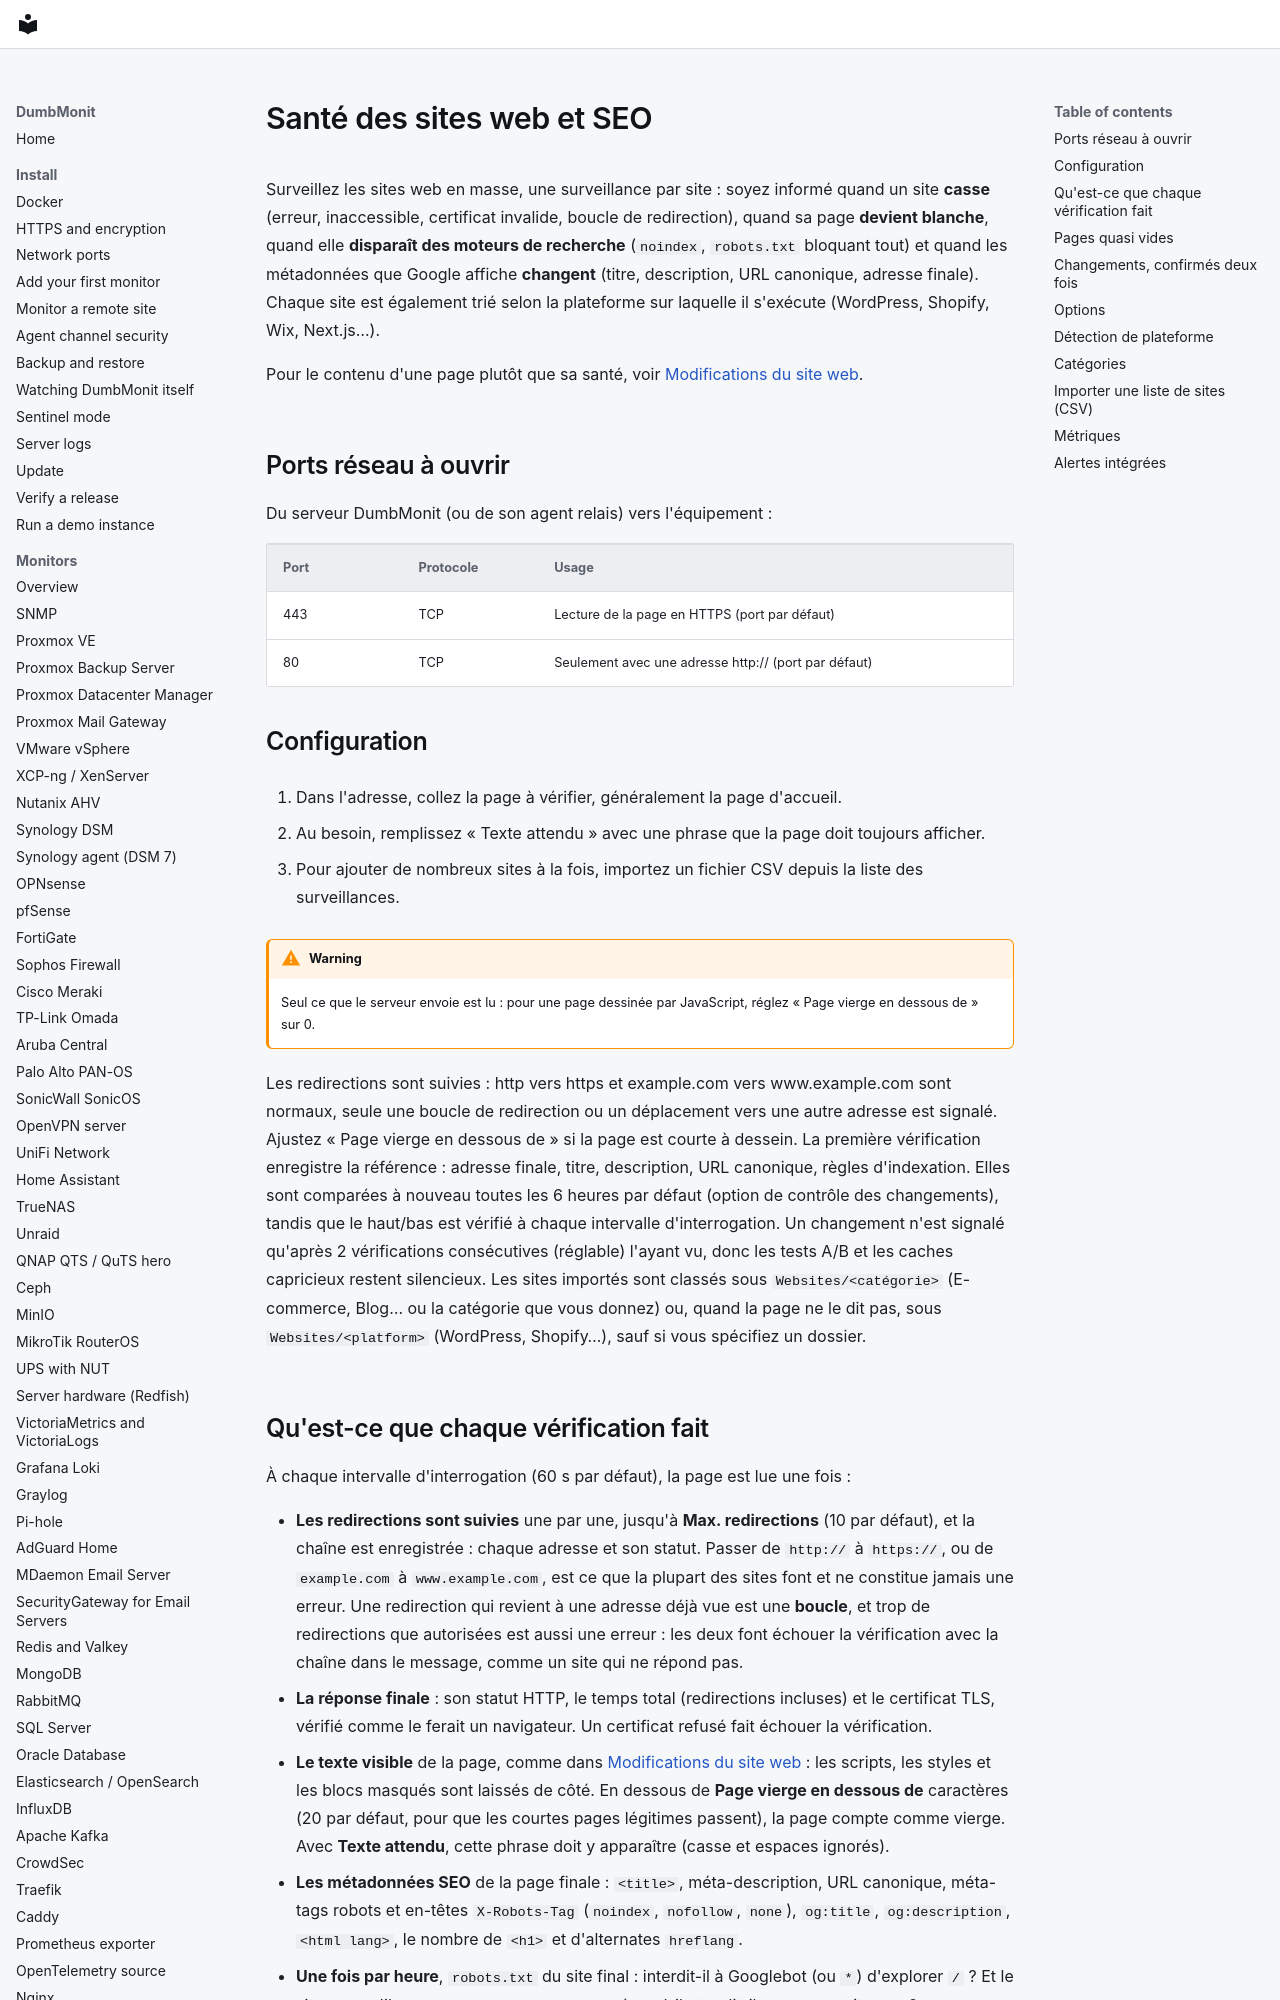

repository: laupernoe/dumbmonit · page: devices/website.fr/index.html · generator: mkdocs

# Santé des sites web et SEO

Surveillez les sites web en masse, une surveillance par site : soyez informé quand un site **casse**
(erreur, inaccessible, certificat invalide, boucle de redirection), quand sa page **devient
blanche**, quand elle **disparaît des moteurs de recherche** (`noindex`, `robots.txt`
bloquant tout) et quand les métadonnées que Google affiche **changent** (titre,
description, URL canonique, adresse finale). Chaque site est également trié selon la
plateforme sur laquelle il s'exécute (WordPress, Shopify, Wix, Next.js…).

Pour le contenu d'une page plutôt que sa santé, voir
[Modifications du site web](webchange.md).

## Ports réseau à ouvrir

Du serveur DumbMonit (ou de son agent relais) vers l'équipement :

| Port | Protocole | Usage |
|---|---|---|
| 443 | TCP | Lecture de la page en HTTPS (port par défaut) |
| 80 | TCP | Seulement avec une adresse http:// (port par défaut) |

## Configuration

1. Dans l'adresse, collez la page à vérifier, généralement la page d'accueil.

2. Au besoin, remplissez « Texte attendu » avec une phrase que la page doit toujours afficher.

3. Pour ajouter de nombreux sites à la fois, importez un fichier CSV depuis la liste des surveillances.

!!! warning
    Seul ce que le serveur envoie est lu : pour une page dessinée par JavaScript, réglez « Page vierge en dessous de » sur 0.

Les redirections sont suivies : http vers https et example.com vers www.example.com sont normaux, seule une boucle de redirection ou un déplacement vers une autre adresse est signalé. Ajustez « Page vierge en dessous de » si la page est courte à dessein. La première vérification enregistre la référence : adresse finale, titre, description, URL canonique, règles d'indexation. Elles sont comparées à nouveau toutes les 6 heures par défaut (option de contrôle des changements), tandis que le haut/bas est vérifié à chaque intervalle d'interrogation. Un changement n'est signalé qu'après 2 vérifications consécutives (réglable) l'ayant vu, donc les tests A/B et les caches capricieux restent silencieux. Les sites importés sont classés sous `Websites/<catégorie>` (E-commerce, Blog… ou la catégorie que vous donnez) ou, quand la page ne le dit pas, sous `Websites/<platform>` (WordPress, Shopify…), sauf si vous spécifiez un dossier.
